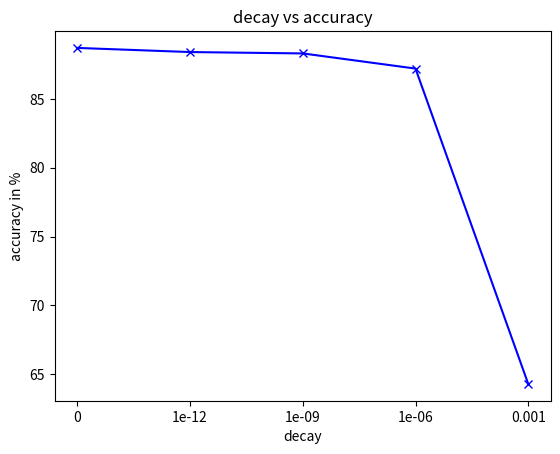

Here is the Python script that generated this plot:
import matplotlib.pyplot as plt

# manual plotting script

search_space = [0, 1e-12, 1e-9, 1e-6, 1e-3]
accuracy = [88.7,88.4,88.3,87.2,64.3]

plt.figure()
plt.plot(range(5), accuracy, 'bx-')
plt.gca().xaxis.set_ticks(range(5))
plt.gca().xaxis.set_ticklabels(search_space)
plt.xlabel('decay')
plt.ylabel('accuracy in %')
plt.title('decay vs accuracy')
plt.savefig('p1a_decay_accuracy.png')

plt.show()
